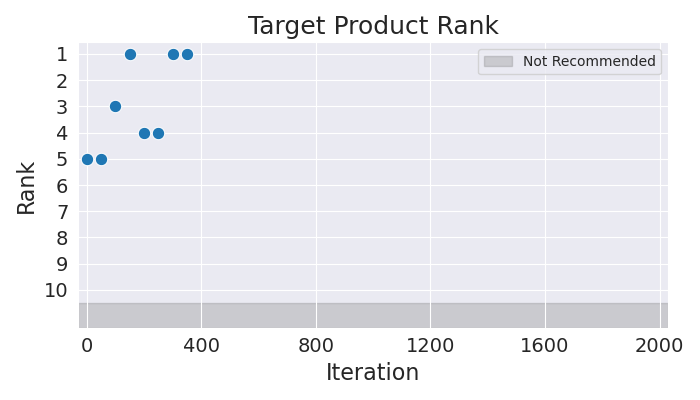

Data behind this chart, as committed beside it:
Iteration, Rank
0, 5
50, 5
100, 3
150, 1
200, 4
250, 4
300, 1
350, 1
